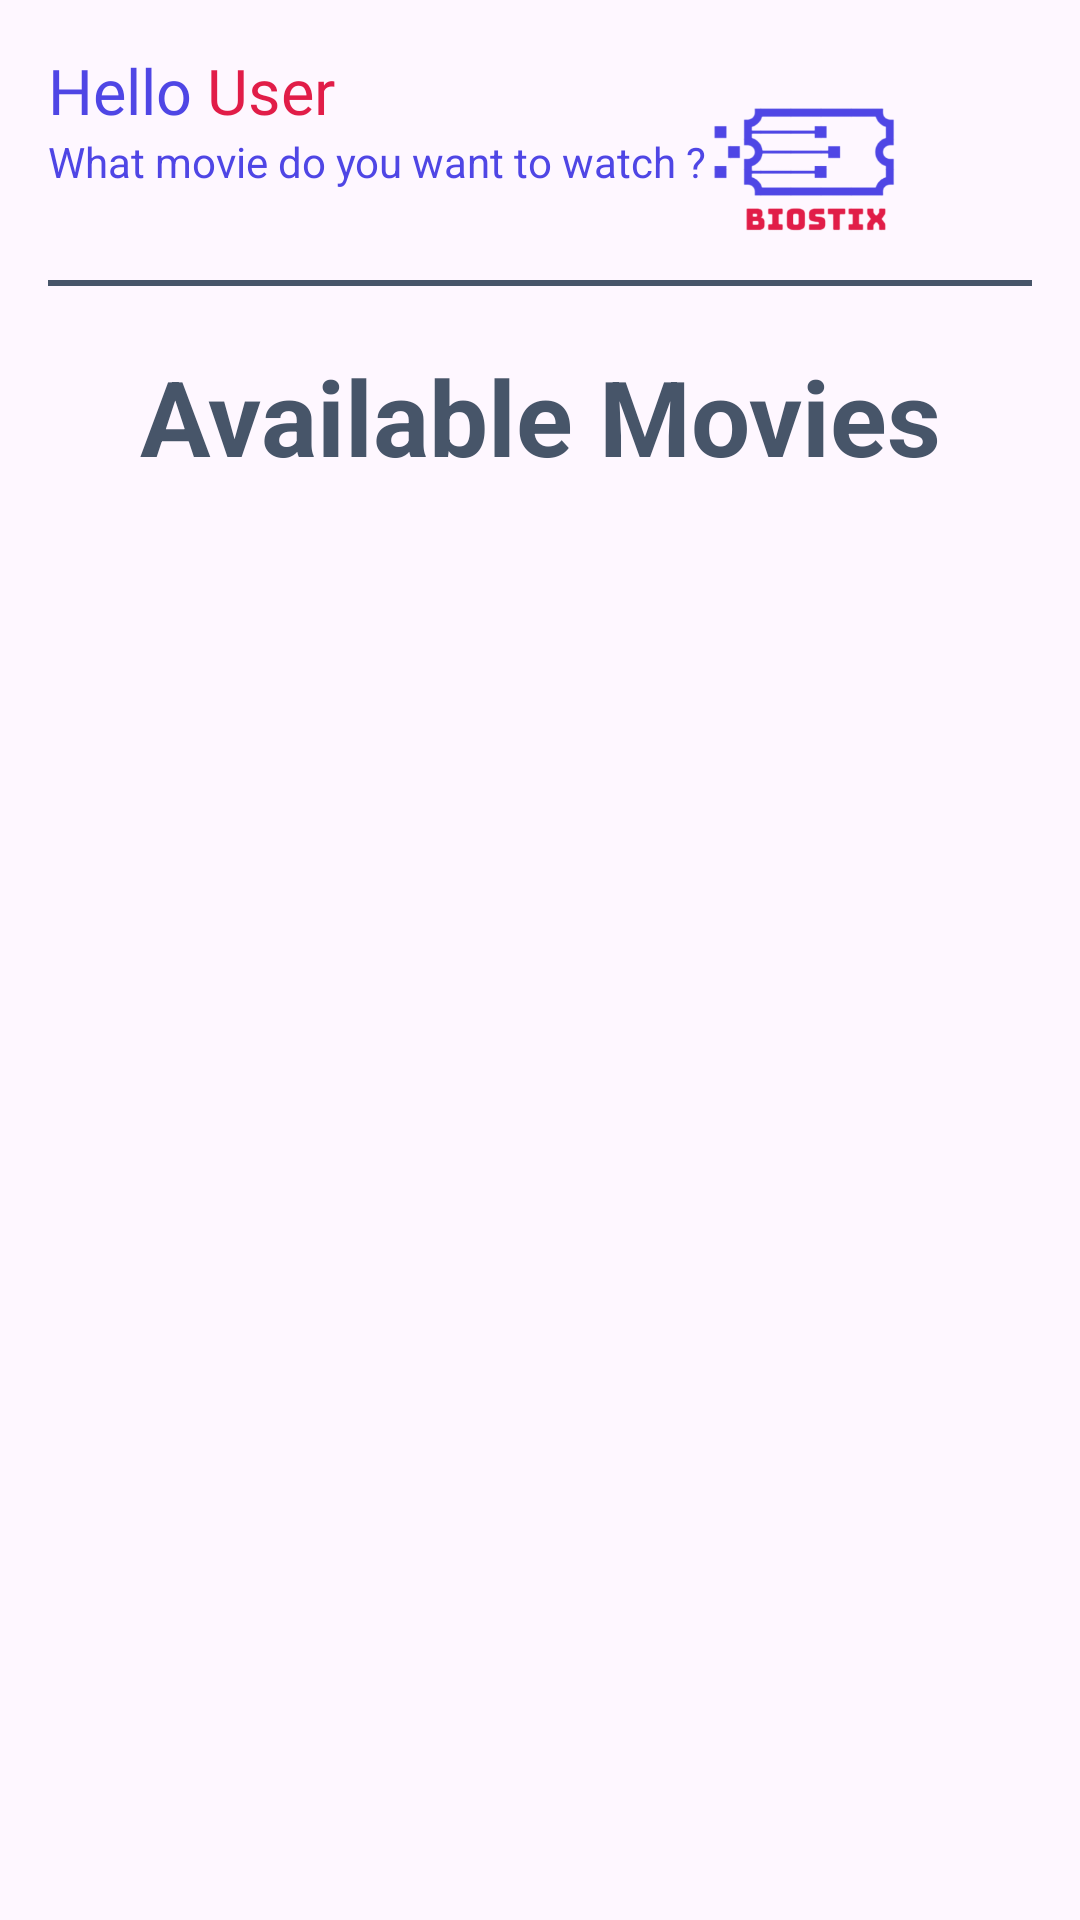

Android layout source for this screen:
<!-- AndroidManifest.xml: application theme Theme.BiosTix -->
<!-- res/layout/fragment_user_movie.xml -->
<?xml version="1.0" encoding="utf-8"?>
<FrameLayout xmlns:android="http://schemas.android.com/apk/res/android"
    xmlns:app="http://schemas.android.com/apk/res-auto"
    xmlns:tools="http://schemas.android.com/tools"
    android:id="@+id/fragment_container"
    android:layout_width="match_parent"
    android:layout_height="match_parent"
    android:padding="16dp"
    tools:context=".UserMovie">

    <androidx.constraintlayout.widget.ConstraintLayout
        android:layout_width="match_parent"
        android:layout_height="match_parent">

        <TextView
            android:layout_width="wrap_content"
            android:layout_height="wrap_content"
            android:id="@+id/greet"
            android:text="Hello"
            android:textSize="21sp"
            android:textColor="@color/indigo"
            android:fontFamily="@font/poppins_semibold"
            app:layout_constraintStart_toStartOf="parent"
            app:layout_constraintTop_toTopOf="parent"/>

        <TextView
            android:layout_width="wrap_content"
            android:layout_height="wrap_content"
            android:id="@+id/user"
            android:text="User"
            android:textSize="21sp"
            android:textColor="#e11d48"
            android:layout_marginStart="5dp"
            android:fontFamily="@font/poppins_semibold"
            app:layout_constraintStart_toEndOf="@id/greet"
            app:layout_constraintTop_toTopOf="parent"/>

        <TextView
            android:layout_width="wrap_content"
            android:layout_height="wrap_content"
            android:id="@+id/question"
            android:text="What movie do you want to watch ?"
            android:textSize="14sp"
            android:textColor="@color/indigo"
            app:layout_constraintTop_toBottomOf="@id/greet"
            app:layout_constraintStart_toStartOf="parent"/>

        <View
            android:id="@+id/horizontal_line"
            android:layout_width="0dp"
            android:layout_height="2dp"
            android:background="#475569"
            android:layout_marginTop="30dp"
            app:layout_constraintTop_toBottomOf="@id/question"
            app:layout_constraintStart_toStartOf="parent"
            app:layout_constraintEnd_toEndOf="parent"/>

        <ImageView
            android:layout_width="150dp"
            android:layout_height="70dp"
            android:id="@+id/biostix_img"
            android:src="@drawable/app_logo"
            app:layout_constraintTop_toTopOf="parent"
            app:layout_constraintEnd_toEndOf="parent"/>

        <TextView
            android:layout_width="wrap_content"
            android:layout_height="wrap_content"
            android:id="@+id/title_desc"
            android:text="Available Movies"
            android:textStyle="bold"
            android:textSize="35sp"
            android:layout_marginTop="20dp"
            android:textColor="#475569"
            app:layout_constraintStart_toStartOf="parent"
            app:layout_constraintEnd_toEndOf="parent"
            app:layout_constraintTop_toBottomOf="@id/horizontal_line"/>

        <androidx.recyclerview.widget.RecyclerView
            android:id="@+id/list_movie"
            android:layout_width="0dp"
            android:layout_height="0dp"
            android:layout_marginTop="20dp"
            app:layoutManager="androidx.recyclerview.widget.GridLayoutManager"
            app:layout_constraintBottom_toBottomOf="parent"
            app:layout_constraintEnd_toEndOf="parent"
            app:layout_constraintStart_toStartOf="parent"
            app:layout_constraintTop_toBottomOf="@id/title_desc"
            app:spanCount="2" />

    </androidx.constraintlayout.widget.ConstraintLayout>

</FrameLayout>
<!-- resources referenced by this layout -->
<resources>
  <color name="indigo">#4f46e5</color>
  <!-- drawable app_logo: png bitmap (drawable, 25008 bytes) -->
  <style name="Theme.BiosTix" parent="Base.Theme.BiosTix" />
  <style name="Base.Theme.BiosTix" parent="Theme.Material3.DayNight.NoActionBar">
          
           <item name="colorPrimary">@color/rose</item>
           <item name="colorSecondary">@color/rose</item>
           <item name="colorPrimaryVariant">@color/indigo</item>
           <item name="android:statusBarColor">@color/indigo</item>
      </style>
  <color name="rose">#e11d48</color>
</resources>
